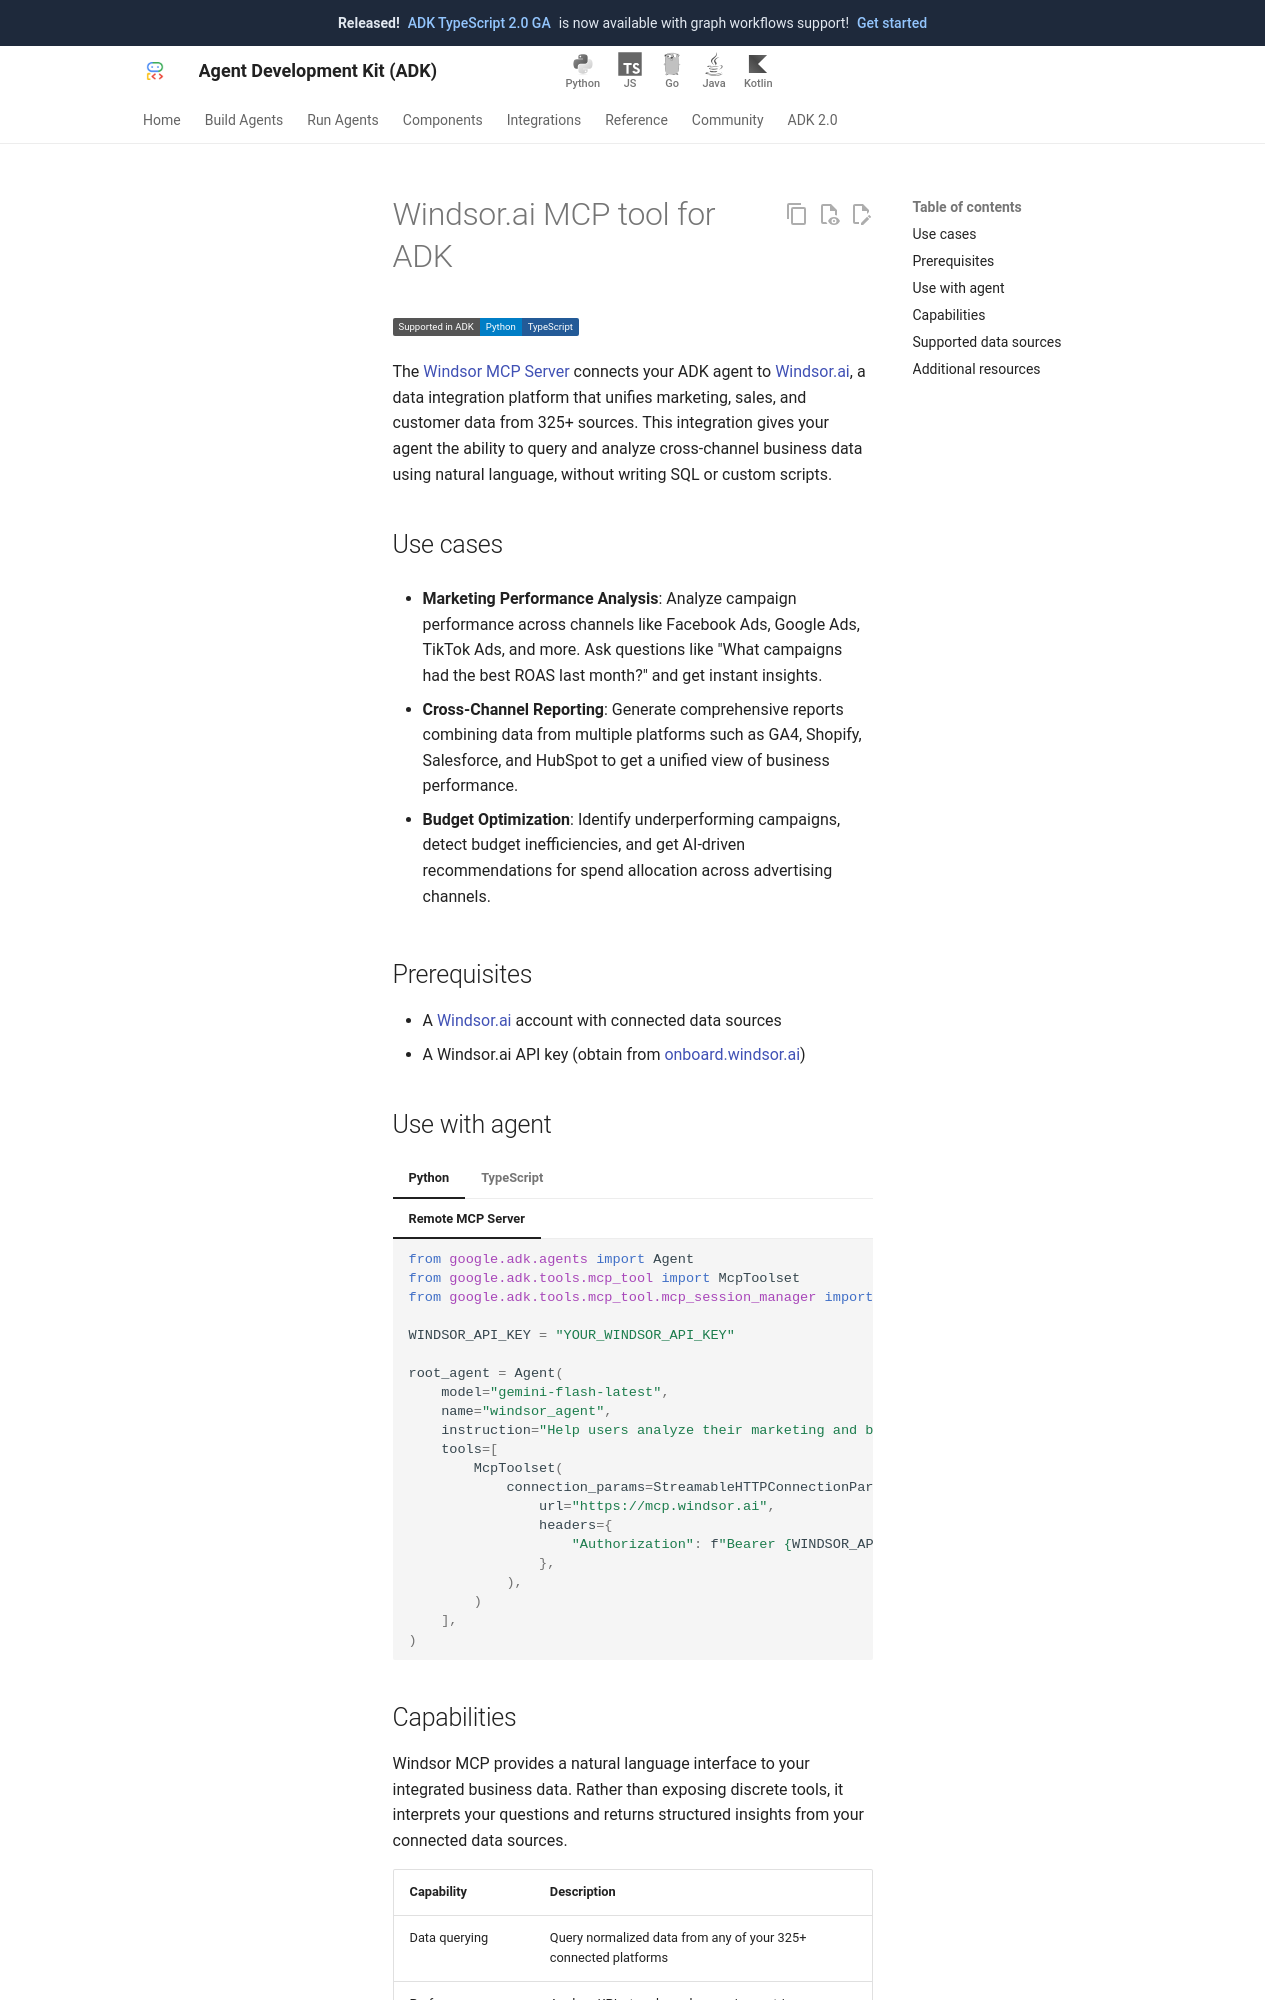

repository: google/adk-docs · page: integrations/windsor-ai/index.html · generator: mkdocs

---
catalog_title: Windsor.ai
catalog_description: Query and analyze marketing, sales, and customer data from 325+ platforms
catalog_icon: /integrations/assets/windsor-ai.png
catalog_tags: ["mcp", "data"]
---

# Windsor.ai MCP tool for ADK

<div class="language-support-tag">
  <span class="lst-supported">Supported in ADK</span><span class="lst-python">Python</span><span class="lst-typescript">TypeScript</span>
</div>

The [Windsor MCP Server](https://github.com/windsor-ai/windsor_mcp) connects
your ADK agent to [Windsor.ai](https://windsor.ai/), a data integration
platform that unifies marketing, sales, and customer data from 325+ sources.
This integration gives your agent the ability to query and analyze cross-channel
business data using natural language, without writing SQL or custom scripts.

## Use cases

- **Marketing Performance Analysis**: Analyze campaign performance across
  channels like Facebook Ads, Google Ads, TikTok Ads, and more. Ask questions
  like "What campaigns had the best ROAS last month?" and get instant insights.

- **Cross-Channel Reporting**: Generate comprehensive reports combining data
  from multiple platforms such as GA4, Shopify, Salesforce, and HubSpot to get
  a unified view of business performance.

- **Budget Optimization**: Identify underperforming campaigns, detect budget
  inefficiencies, and get AI-driven recommendations for spend allocation across
  advertising channels.

## Prerequisites

- A [Windsor.ai](https://windsor.ai/) account with connected data sources
- A Windsor.ai API key (obtain from [onboard.windsor.ai](https://onboard.windsor.ai))
